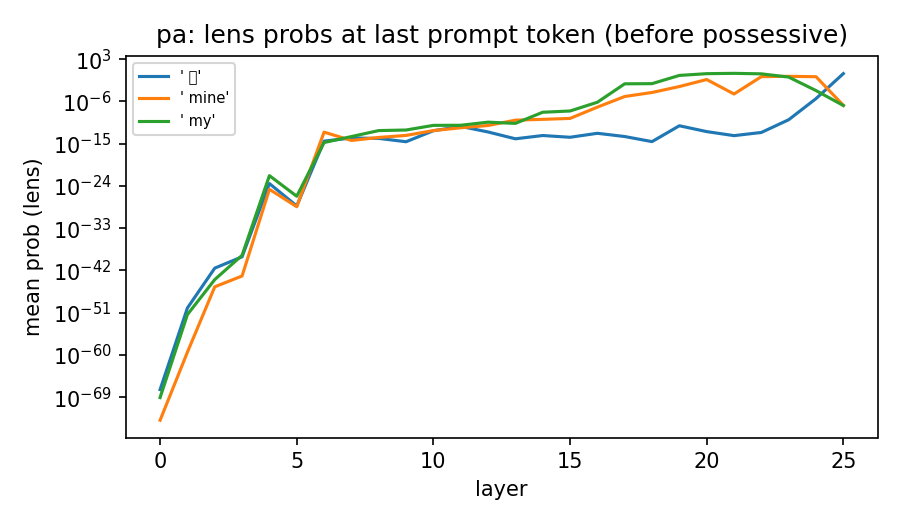

The file beside this chart, header and first rows:
, ਮ, mine, my
0, 4.061337419291229e-68, 1.2109649654167474e-74, 8.20626961223367e-70
1, 9.98318516824125e-51, 3.804911805082648e-60, 3.899562413174622e-52
2, 3.0192016619927555e-42, 3.168701415695337e-46, 1.1124891070616204e-44
3, 7.962841869826386e-40, 6.450093321260502e-44, 1.6415204482476146e-39
4, 3.125833028299002e-24, 1.8793193146763253e-25, 1.5224362820368332e-22
5, 5.326553377597354e-29, 3.6742422351246516e-29, 6.233260943616925e-27
6, 3.4485176511950362e-15, 2.841191298956018e-13, 1.7076675183193737e-15
7, 1.6172609042921915e-14, 4.7404528666121345e-15, 3.2273259382611036e-14
8, 1.3054068529377175e-14, 2.0800174851088636e-14, 6.037816163010528e-13
9, 2.549439270930273e-15, 5.622190492299888e-14, 8.016487117636707e-13
10, 5.643056052746861e-13, 6.013083734600862e-13, 7.778906881090233e-12
11, 4.6515032573208004e-12, 2.4108626655576227e-12, 8.20543348057124e-12
12, 3.0632776820289656e-13, 7.36521597926485e-12, 3.7546474567216444e-11
13, 1.0738086818228031e-14, 1.0060292032126431e-10, 2.0546464000472127e-11
14, 5.34818786786251e-14, 1.4906481410132857e-10, 4.860566986093042e-09
15, 2.274295772285977e-14, 2.3686748891765383e-10, 8.993496958884885e-09
16, 1.5991487207259162e-13, 5.955100730443253e-08, 6.539468252997182e-07
17, 3.2691907474604824e-14, 1.1039191160037785e-05, 0.005516
18, 2.6990191848046003e-15, 7.891898199524167e-05, 0.005979
19, 6.443891091992956e-12, 0.001447, 0.3399
20, 3.657059788706906e-13, 0.04545, 0.8005
21, 5.0678967091187816e-14, 3.716678558852939e-05, 0.9401
22, 2.399698296102063e-13, 0.1874, 0.7348
23, 1.2335158224555124e-10, 0.2179, 0.1495
24, 3.889360787669963e-06, 0.1812, 0.0002012
25, 0.8282, 1.4608177872251748e-07, 1.3260798843899505e-07
